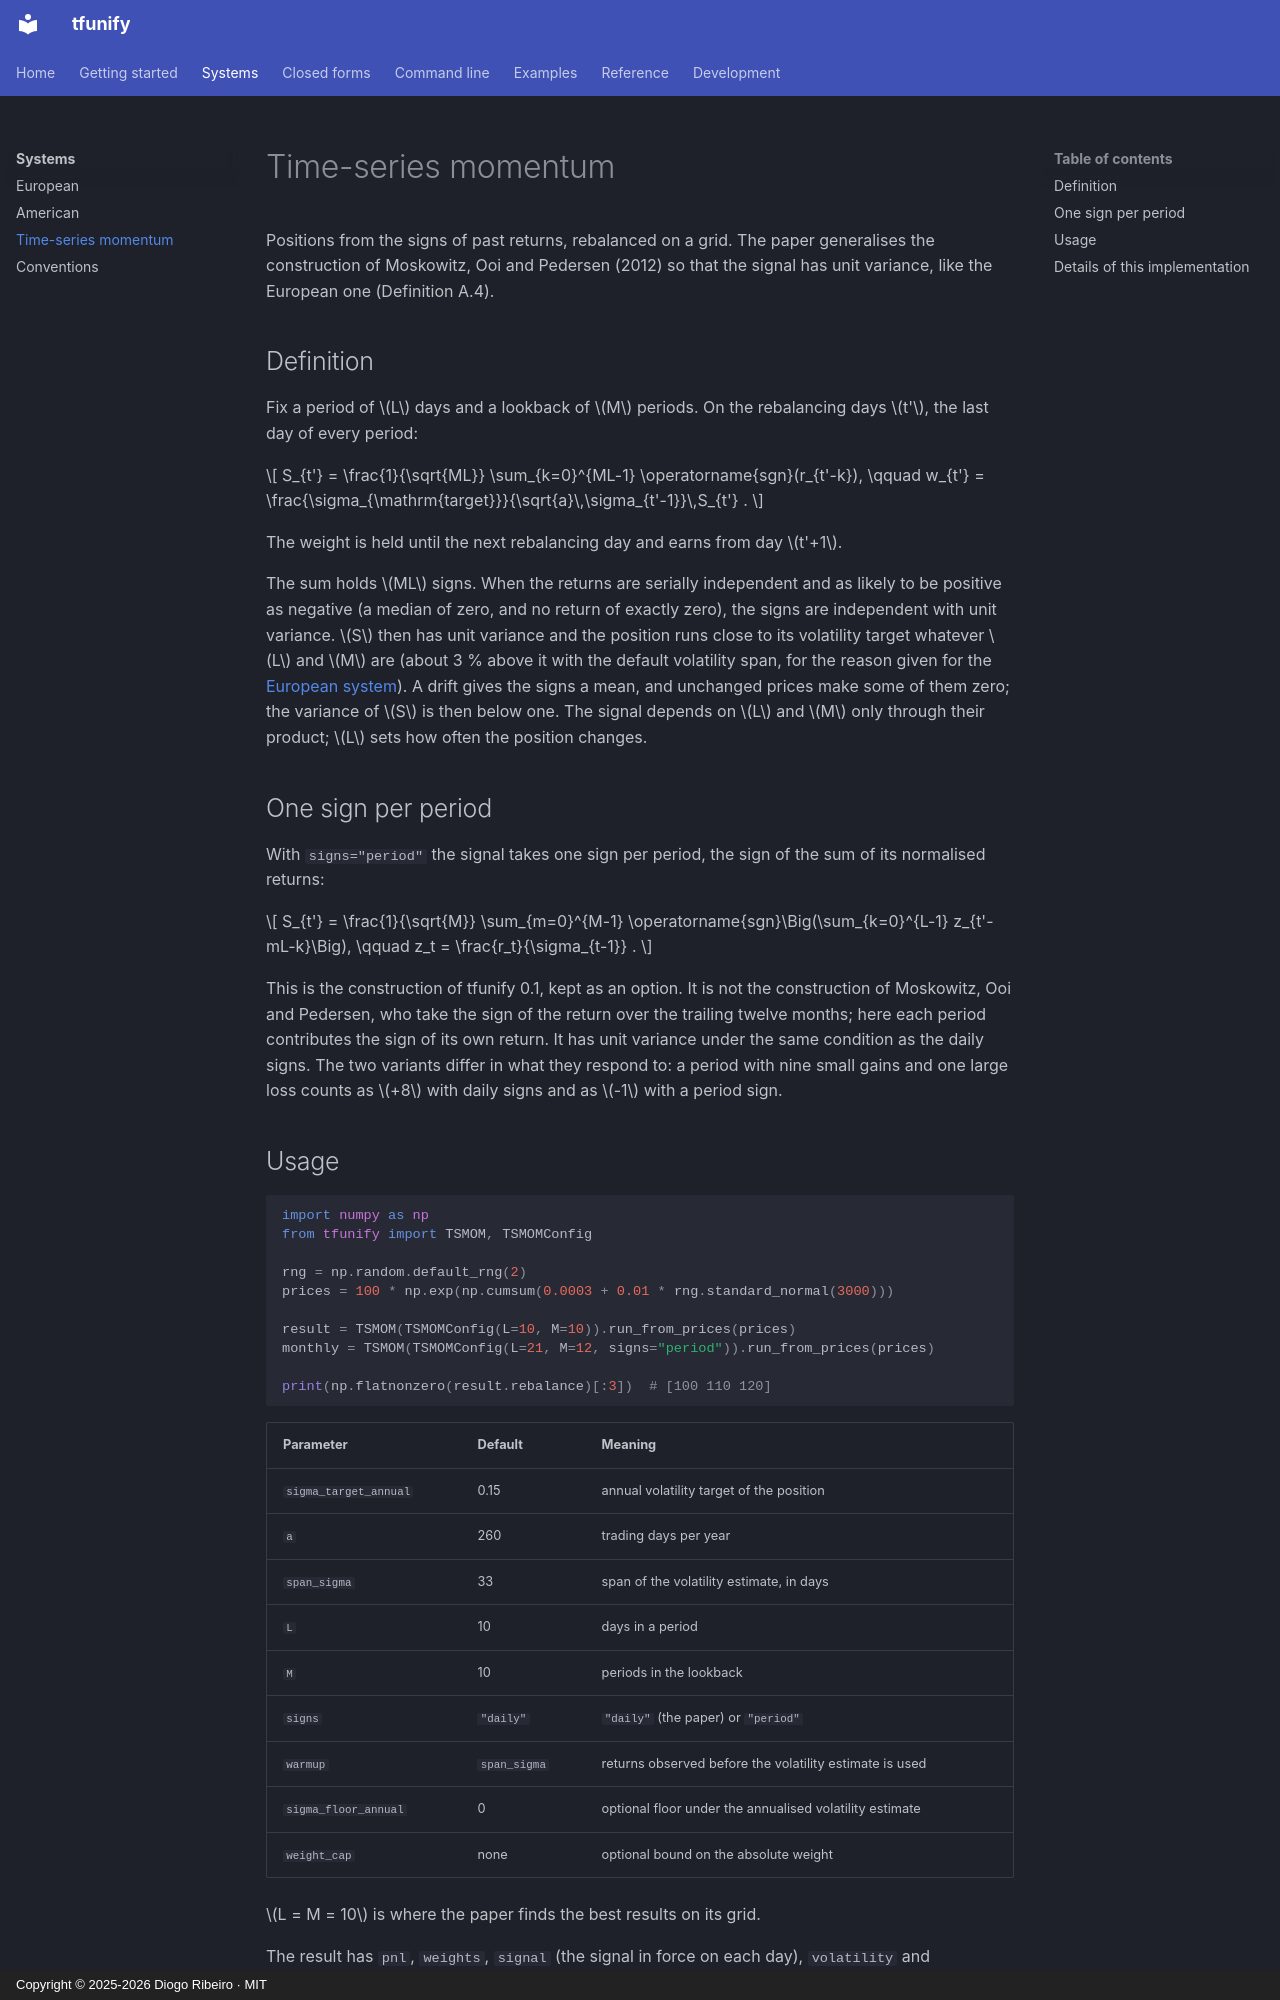

repository: DiogoRibeiro7/tfunify · page: systems/tsmom/index.html · generator: mkdocs · copyright: Copyright © 2025-2026 Diogo Ribeiro · MIT

# Time-series momentum

Positions from the signs of past returns, rebalanced on a grid. The paper generalises the construction of Moskowitz, Ooi and Pedersen (2012) so that the signal has unit variance, like the European one (Definition A.4).

## Definition

Fix a period of $L$ days and a lookback of $M$ periods. On the rebalancing days $t'$, the last day of every period:

$$
S_{t'} = \frac{1}{\sqrt{ML}} \sum_{k=0}^{ML-1} \operatorname{sgn}(r_{t'-k}),
\qquad
w_{t'} = \frac{\sigma_{\mathrm{target}}}{\sqrt{a}\,\sigma_{t'-1}}\,S_{t'} .
$$

The weight is held until the next rebalancing day and earns from day $t'+1$.

The sum holds $ML$ signs. When the returns are serially independent and as likely to be positive as negative (a median of zero, and no return of exactly zero), the signs are independent with unit variance. $S$ then has unit variance and the position runs close to its volatility target whatever $L$ and $M$ are (about 3 % above it with the default volatility span, for the reason given for the [European system](european.md#definition)). A drift gives the signs a mean, and unchanged prices make some of them zero; the variance of $S$ is then below one. The signal depends on $L$ and $M$ only through their product; $L$ sets how often the position changes.

## One sign per period

With `signs="period"` the signal takes one sign per period, the sign of the sum of its normalised returns:

$$
S_{t'} = \frac{1}{\sqrt{M}} \sum_{m=0}^{M-1} \operatorname{sgn}\Big(\sum_{k=0}^{L-1} z_{t'-mL-k}\Big),
\qquad z_t = \frac{r_t}{\sigma_{t-1}} .
$$

This is the construction of tfunify 0.1, kept as an option. It is not the construction of Moskowitz, Ooi and Pedersen, who take the sign of the return over the trailing twelve months; here each period contributes the sign of its own return. It has unit variance under the same condition as the daily signs. The two variants differ in what they respond to: a period with nine small gains and one large loss counts as $+8$ with daily signs and as $-1$ with a period sign.

## Usage

```python
import numpy as np
from tfunify import TSMOM, TSMOMConfig

rng = np.random.default_rng(2)
prices = 100 * np.exp(np.cumsum(0.0003 + 0.01 * rng.standard_normal(3000)))

result = TSMOM(TSMOMConfig(L=10, M=10)).run_from_prices(prices)
monthly = TSMOM(TSMOMConfig(L=21, M=12, signs="period")).run_from_prices(prices)

print(np.flatnonzero(result.rebalance)[:3])  # [100 110 120]
```

| Parameter | Default | Meaning |
|---|---|---|
| `sigma_target_annual` | 0.15 | annual volatility target of the position |
| `a` | 260 | trading days per year |
| `span_sigma` | 33 | span of the volatility estimate, in days |
| `L` | 10 | days in a period |
| `M` | 10 | periods in the lookback |
| `signs` | `"daily"` | `"daily"` (the paper) or `"period"` |
| `warmup` | `span_sigma` | returns observed before the volatility estimate is used |
| `sigma_floor_annual` | 0 | optional floor under the annualised volatility estimate |
| `weight_cap` | none | optional bound on the absolute weight |

$L = M = 10$ is where the paper finds the best results on its grid.

The result has `pnl`, `weights`, `signal` (the signal in force on each day), `volatility` and `rebalance`.
